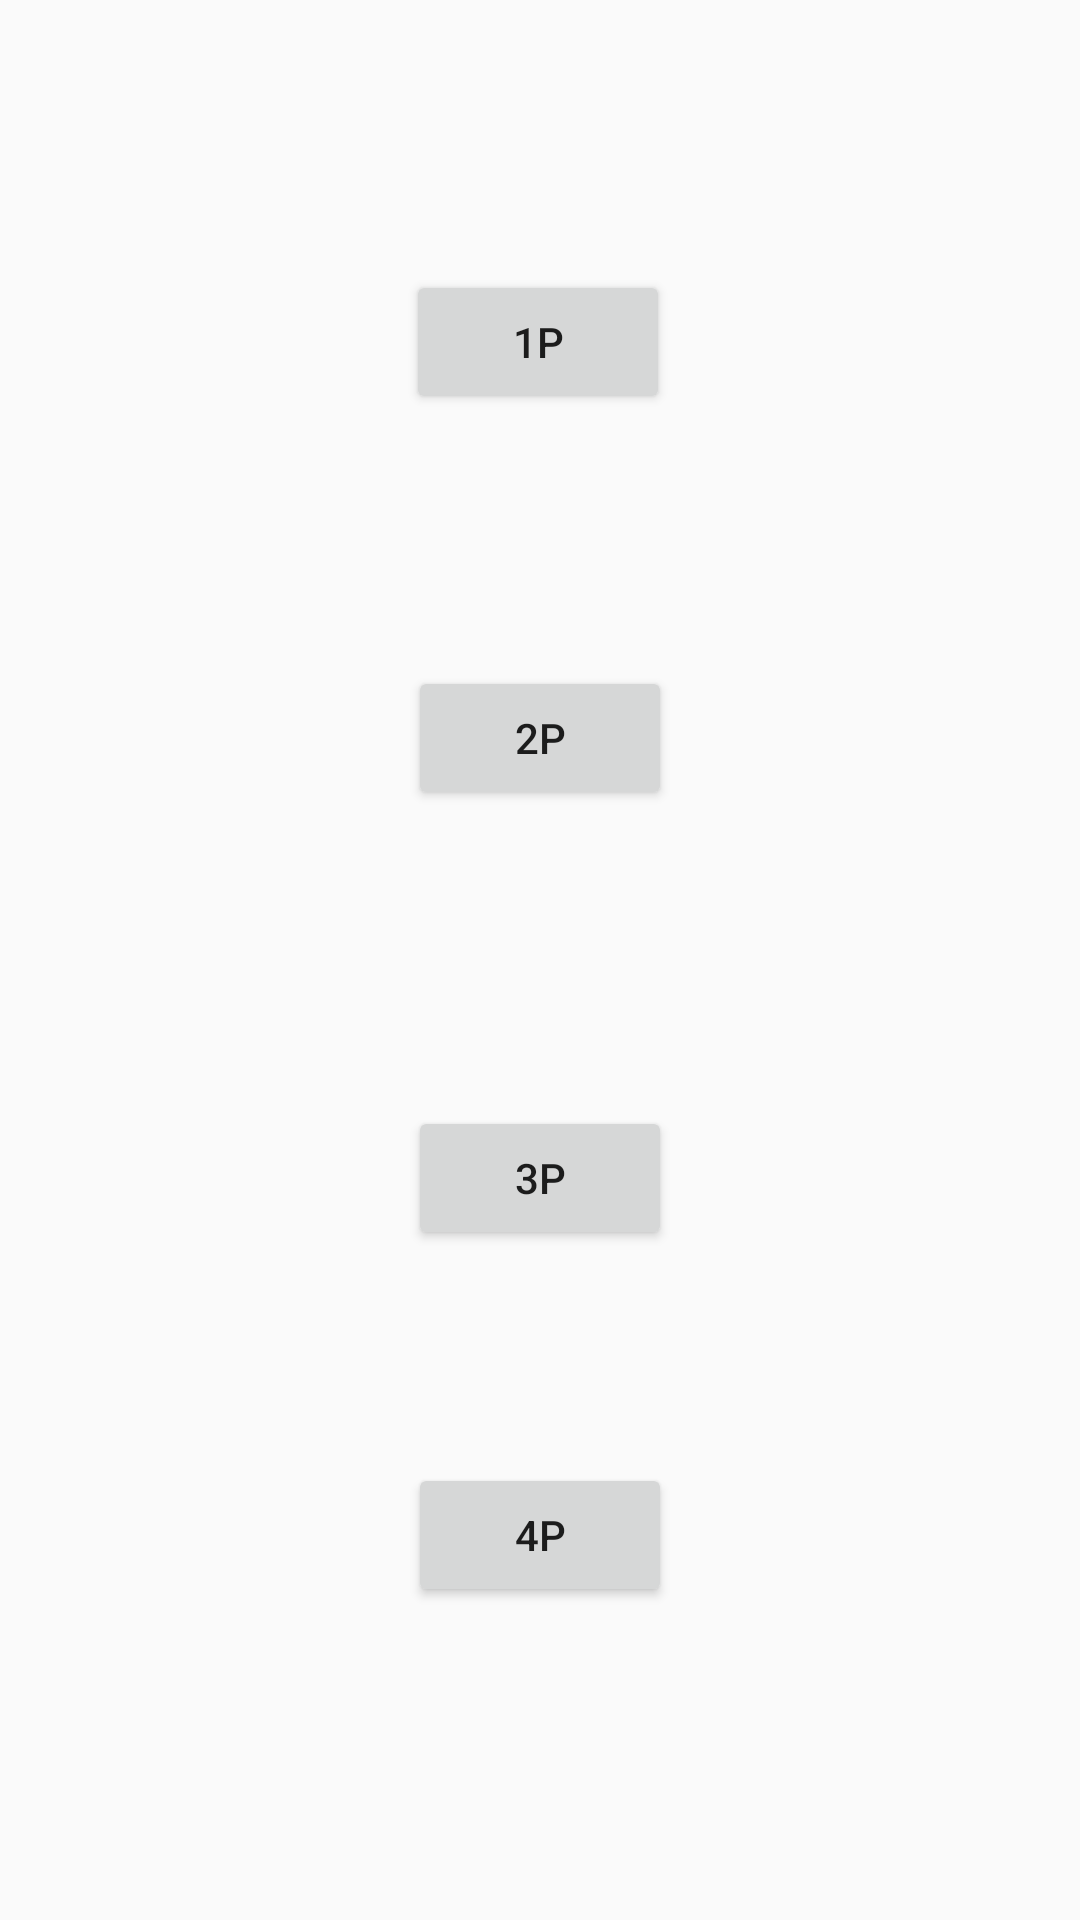

Here is an Android app screen rendered from its layout file. Give the layout XML and the strings, colors and styles it references.
<!-- AndroidManifest.xml: application theme AppTheme -->
<!-- res/layout/activity_main.xml -->
<?xml version="1.0" encoding="utf-8"?>
<androidx.constraintlayout.widget.ConstraintLayout xmlns:android="http://schemas.android.com/apk/res/android"
    xmlns:app="http://schemas.android.com/apk/res-auto"
    xmlns:tools="http://schemas.android.com/tools"
    android:layout_width="match_parent"
    android:layout_height="match_parent"
    tools:context=".MainActivity">

    <Button
        android:id="@+id/button1"
        android:layout_width="wrap_content"
        android:layout_height="wrap_content"
        android:text="1p"
        app:layout_constraintBottom_toBottomOf="parent"
        app:layout_constraintEnd_toEndOf="parent"
        app:layout_constraintHorizontal_bias="0.498"
        app:layout_constraintStart_toStartOf="parent"
        app:layout_constraintTop_toTopOf="parent"
        app:layout_constraintVertical_bias="0.152" />

    <Button
        android:id="@+id/button4"
        android:layout_width="wrap_content"
        android:layout_height="wrap_content"
        android:text="4p"
        app:layout_constraintBottom_toBottomOf="parent"
        app:layout_constraintEnd_toEndOf="parent"
        app:layout_constraintStart_toStartOf="parent"
        app:layout_constraintTop_toTopOf="parent"
        app:layout_constraintVertical_bias="0.824" />

    <Button
        android:id="@+id/button2"
        android:layout_width="wrap_content"
        android:layout_height="wrap_content"
        android:text="2p"
        app:layout_constraintBottom_toBottomOf="parent"
        app:layout_constraintEnd_toEndOf="parent"
        app:layout_constraintStart_toStartOf="parent"
        app:layout_constraintTop_toTopOf="parent"
        app:layout_constraintVertical_bias="0.375" />

    <Button
        android:id="@+id/button3"
        android:layout_width="wrap_content"
        android:layout_height="wrap_content"
        android:text="3p"
        app:layout_constraintBottom_toBottomOf="parent"
        app:layout_constraintEnd_toEndOf="parent"
        app:layout_constraintStart_toStartOf="parent"
        app:layout_constraintTop_toTopOf="parent"
        app:layout_constraintVertical_bias="0.623" />

</androidx.constraintlayout.widget.ConstraintLayout>
<!-- resources referenced by this layout -->
<resources>
  <style name="AppTheme" parent="Theme.AppCompat.Light.NoActionBar">
          
          <item name="android:windowNoTitle">true</item>
          <item name="colorPrimary">@color/colorPrimary</item>
          <item name="colorPrimaryDark">@color/colorPrimaryDark</item>
          <item name="colorAccent">@color/colorAccent</item>
          <item name="android:windowActionBar">false</item>
      </style>
  <!-- not gathered from this repository: default colours our renderer supplied (Android Studio template values) -->
  <color name="colorPrimary">#FF6200EE</color>
  <color name="colorPrimaryDark">#FF3700B3</color>
  <color name="colorAccent">#FF03DAC5</color>
</resources>
